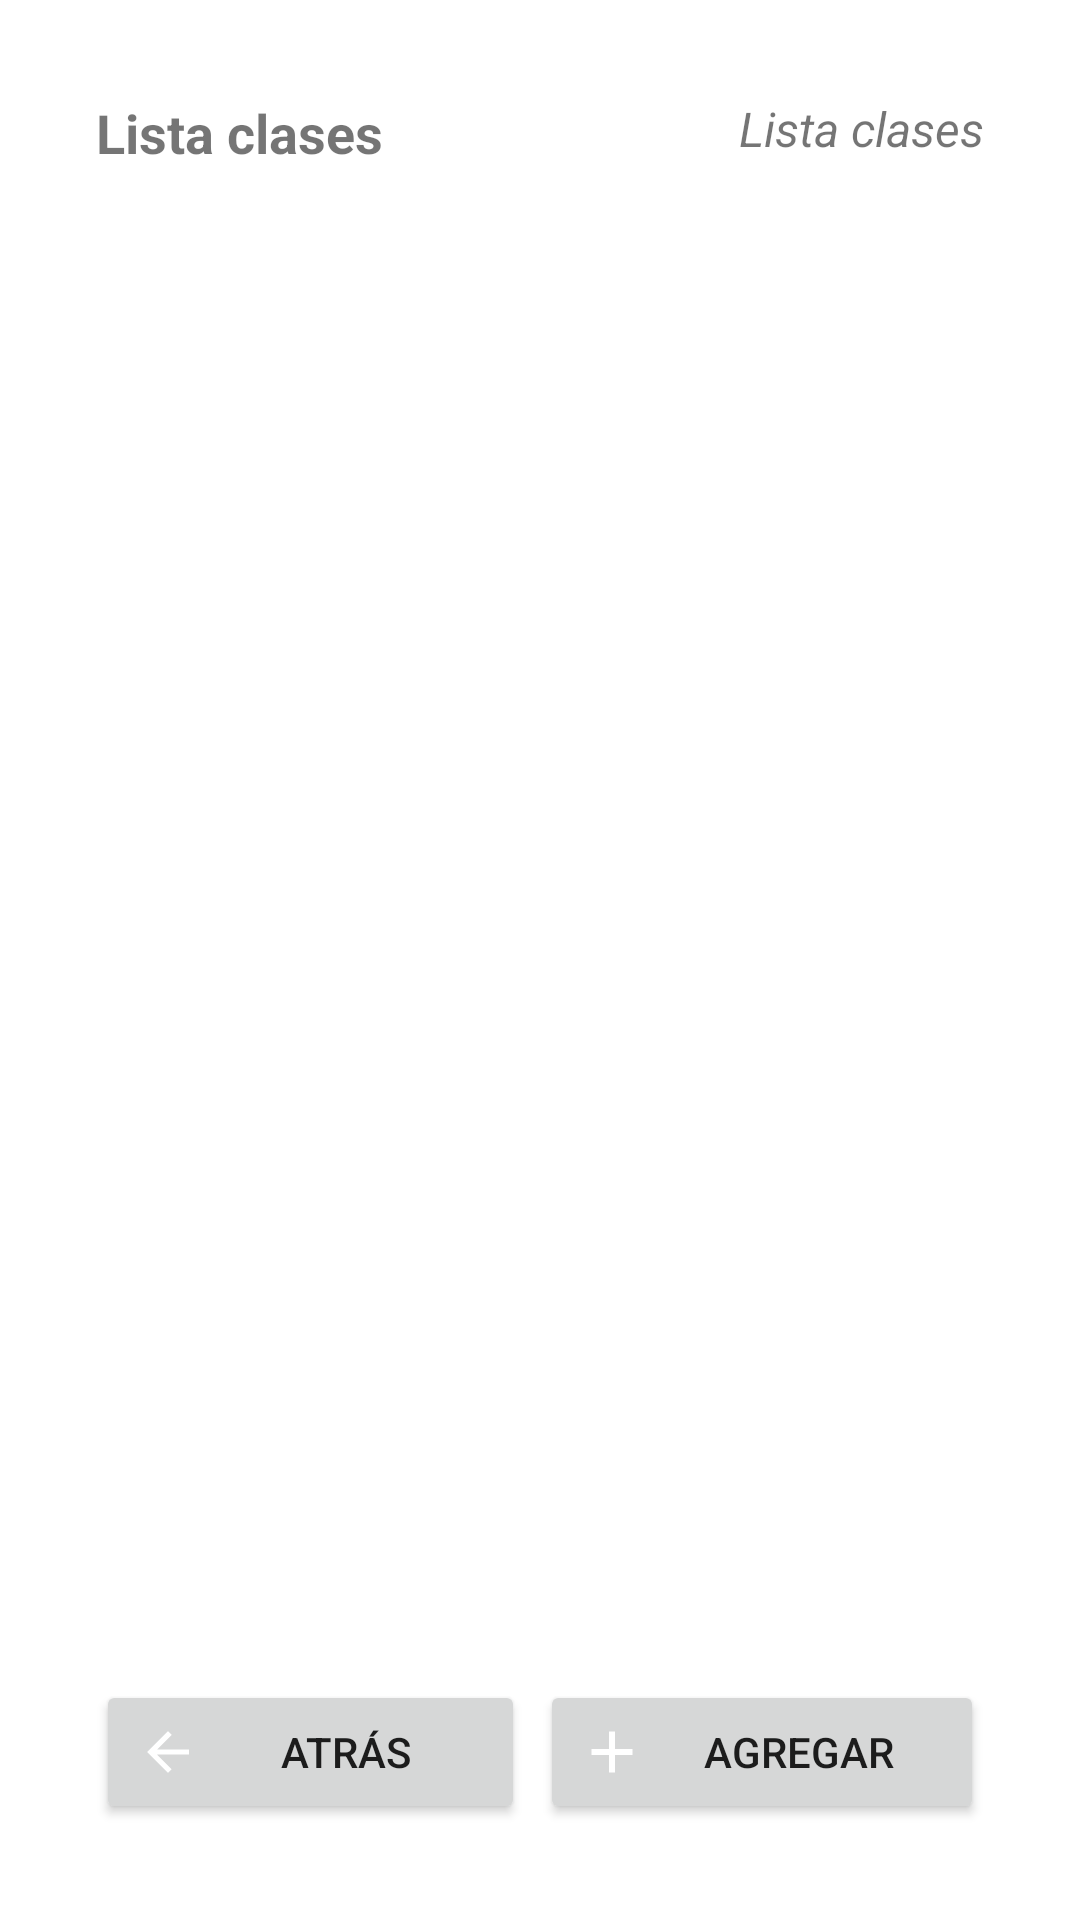

Write the Android layout XML for this screen, with the resource values it uses.
<!-- AndroidManifest.xml: application theme Theme.AsesoriasAcademicas -->
<!-- res/layout/activity_gestionar_clase.xml -->
<?xml version="1.0" encoding="utf-8"?>
<ScrollView
    xmlns:android="http://schemas.android.com/apk/res/android"
    xmlns:tools="http://schemas.android.com/tools"
    android:layout_width="match_parent"
    android:layout_height="match_parent"
    android:fillViewport="true">

    <LinearLayout
        android:layout_width="match_parent"
        android:layout_height="match_parent"
        android:orientation="vertical"
        android:layout_gravity="center"
        android:padding="32dp"
        tools:context=".GestionarClaseActivity">

        <RelativeLayout
            android:layout_width="match_parent"
            android:layout_height="20dp"
            android:orientation="horizontal">

            <TextView
                android:id="@+id/txt_titulo_gestionar_clase"
                android:layout_width="wrap_content"
                android:layout_height="wrap_content"
                android:layout_alignParentLeft="true"
                android:text="@string/txt_listaClase_clase"
                android:textSize="18sp"
                android:textStyle="bold" />

            <TextView
                android:id="@+id/txt_fecha_gestionar_clase"
                android:layout_width="wrap_content"
                android:layout_height="wrap_content"
                android:layout_alignParentRight="true"
                android:text="@string/txt_listaClase_clase"
                android:textSize="16sp"
                android:textStyle="italic" />

        </RelativeLayout>

        <RelativeLayout
            android:layout_width="match_parent"
            android:layout_height="wrap_content" >

            <ListView
                android:id="@+id/listView_class"
                android:layout_width="wrap_content"
                android:layout_height="wrap_content"
                android:layout_alignParentTop="true"
                android:layout_marginBottom="48dp" />

            <RelativeLayout
                android:layout_width="340dp"
                android:layout_height="wrap_content"
                android:layout_alignParentBottom="true">

                <LinearLayout
                    android:layout_width="match_parent"
                    android:layout_height="wrap_content"
                    android:weightSum="100"
                    android:orientation="horizontal" >

                <Button
                    android:id="@+id/btn_cancelar_gestionar_clase"
                    android:layout_width="match_parent"
                    android:layout_height="wrap_content"
                    android:layout_weight="50"
                    android:text="@string/btn_cancelar_gestionar_clase"
                    android:layout_marginRight="5dp"
                    android:drawableLeft="@drawable/icon_back_foreground"/>

                    <Button
                        android:id="@+id/btn_agregar_gestionar_clase"
                        android:layout_width="match_parent"
                        android:layout_height="wrap_content"
                        android:layout_weight="50"
                        android:text="@string/btn_agregar_gestionar_clase"
                        android:drawableLeft="@drawable/icon_add_foreground"/>

                </LinearLayout>

            </RelativeLayout>

        </RelativeLayout>

    </LinearLayout>
</ScrollView>
<!-- resources referenced by this layout -->
<resources>
  <!-- drawable icon_add_foreground (drawable) -->
  <vector xmlns:android="http://schemas.android.com/apk/res/android"
      android:width="24dp"
      android:height="24dp"
      android:viewportWidth="108"
      android:viewportHeight="108"
      android:tint="@color/white">
    <group android:scaleX="4.404375"
        android:scaleY="4.404375"
        android:translateX="1.1475"
        android:translateY="1.1475">
      <path
          android:fillColor="@android:color/white"
          android:pathData="M19,13h-6v6h-2v-6H5v-2h6V5h2v6h6v2z"/>
    </group>
  </vector>
  <!-- drawable icon_back_foreground (drawable) -->
  <vector xmlns:android="http://schemas.android.com/apk/res/android"
      android:width="24dp"
      android:height="24dp"
      android:viewportWidth="108"
      android:viewportHeight="108"
      android:tint="@color/white"
      android:autoMirrored="true">
    <group android:scaleX="3.915"
        android:scaleY="3.915"
        android:translateX="7.02"
        android:translateY="7.02">
      <path
          android:fillColor="@android:color/white"
          android:pathData="M20,11H7.83l5.59,-5.59L12,4l-8,8 8,8 1.41,-1.41L7.83,13H20v-2z"/>
    </group>
  </vector>
  <string name="btn_agregar_gestionar_clase">Agregar</string>
  <string name="btn_cancelar_gestionar_clase">Atrás</string>
  <string name="txt_listaClase_clase">Lista clases</string>
  <style name="Theme.AsesoriasAcademicas" parent="Theme.MaterialComponents.DayNight.DarkActionBar">
          
          <item name="colorPrimary">@color/indigo_500</item>
          <item name="colorPrimaryVariant">@color/indigo_700</item>
          <item name="colorOnPrimary">@color/white</item>
          
          <item name="colorSecondary">@color/teal_200</item>
          <item name="colorSecondaryVariant">@color/teal_700</item>
          <item name="colorOnSecondary">@color/black</item>
          
          <item name="android:statusBarColor" tools:targetApi="l">?attr/colorPrimaryVariant</item>
          
      </style>
  <color name="white">#FFFFFFFF</color>
  <color name="indigo_500">#283593</color>
  <color name="indigo_700">#001064</color>
  <color name="teal_200">#FF03DAC5</color>
  <color name="teal_700">#FF018786</color>
  <color name="black">#FF000000</color>
</resources>
